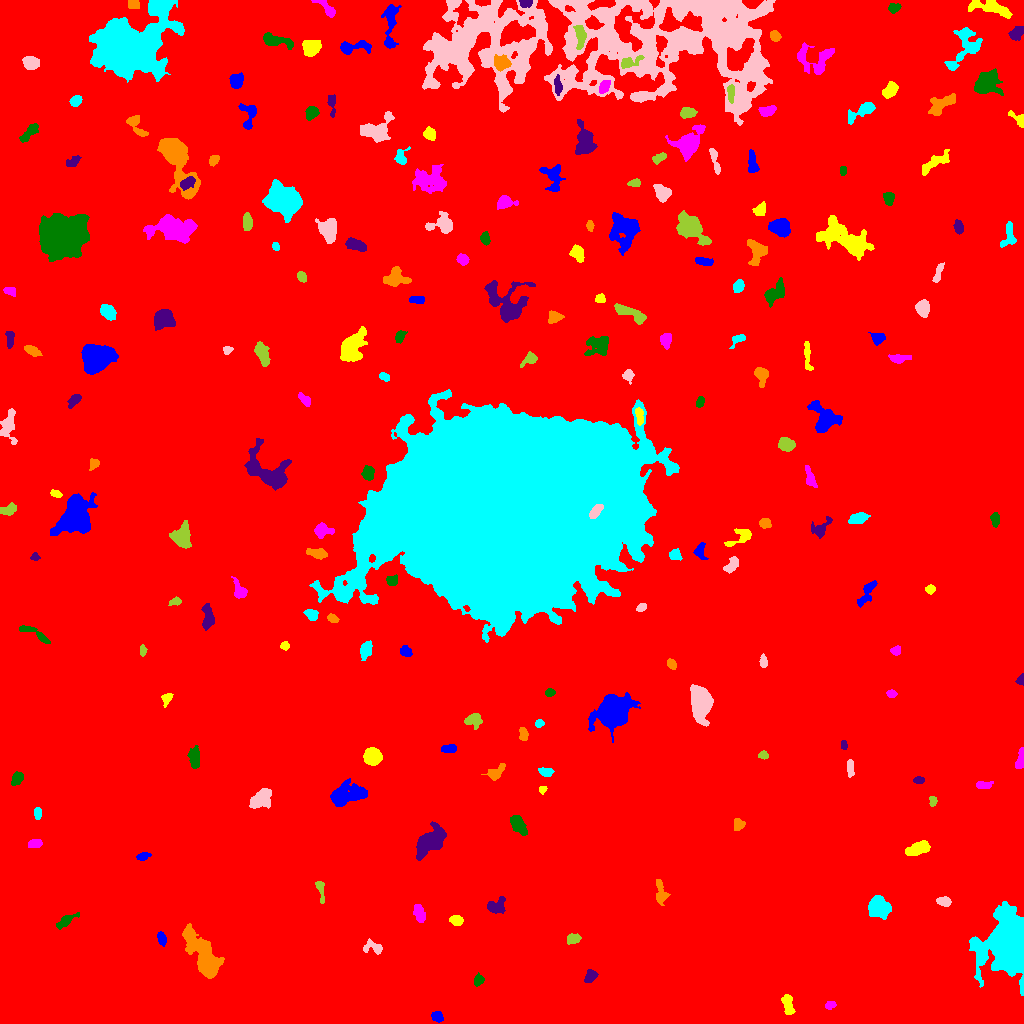

The table this chart was drawn from, first rows:
ID, X, Y, A, B, theta, total_flux, mu_max, mu_median, mu_mean, R_fwhm, R_e, R10, R90, x_start, x_end, y_start, y_end, area, greylevel
0, 528, 545.6, 300.1, 292.4, -1.31, 3238251, 22.0, 3.0, 3.543, 76.52, 254.8, 95.57, 413.5, 0, 1023, 0, 1023, 914014, 3.543
1, 437.1, 7.162, 3.119, 2.414, -0.5169, 339.0, 5.0, 3.0, 2.897, 4.853, 3.613, 1.493, 5.352, 431, 443, 1, 12, 117, 10.9
2, 787.6, 19.17, 5.644, 2.447, -1.33, 589.0, 6.0, 3.0, 2.99, 6.308, 4.583, 1.784, 6.933, 781, 795, 9, 29, 197, 10.99
3, 830.2, 18.23, 2.617, 1.825, 0.244, 358.0, 8.0, 4.0, 4.366, 3.949, 2.821, 1.128, 4.37, 825, 836, 14, 22, 82, 12.37
4, 478.5, 43.37, 2.743, 2.184, 1.177, 412.0, 9.0, 4.0, 3.924, 3.478, 3.038, 1.128, 4.853, 474, 484, 37, 51, 105, 11.92
5, 589.9, 46.45, 3.743, 2.559, 0.977, 360.0, 6.0, 2.0, 2.59, 4.652, 3.827, 1.382, 5.836, 584, 598, 41, 54, 139, 10.59
6, 205.3, 63.76, 11.86, 4.529, -1.065, 10305, 53.0, 6.0, 10.22, 5.971, 6.887, 2.585, 13.48, 182, 224, 45, 100, 1008, 18.22
7, 1013, 80, 11.09, 8.049, 1.564, 95534, 246.0, 10.0, 36.37, 8.867, 9.184, 3.523, 18.12, 969, 1023, 28, 122, 2627, 44.37
8, 373.6, 75.86, 5.555, 2.96, -0.1915, 459.0, 7.0, 2.0, 2.653, 3.949, 3.868, 1.493, 6.206, 363, 382, 69, 85, 173, 11.65
9, 572.6, 84.53, 3.213, 2.406, 0.2352, 467.0, 7.0, 3.0, 3.538, 4.514, 3.523, 1.382, 5.557, 567, 581, 79, 90, 132, 11.54
10, 922.7, 73.42, 3.291, 1.745, 1.02, 176.0, 4.0, 1.5, 1.571, 4.222, 2.877, 1.128, 4.514, 918, 930, 65, 79, 112, 10.57
11, 161.4, 84.85, 3.224, 1.755, -1.354, 204.0, 4.0, 2.0, 1.821, 4.478, 3.141, 1.262, 4.687, 157, 166, 77, 92, 112, 10.82
12, 456.7, 103.3, 3.244, 2.257, -0.2153, 479.0, 8.0, 4.0, 3.742, 4.583, 3.523, 1.382, 5.441, 449, 463, 98, 108, 128, 11.74
13, 419.7, 109.1, 4.228, 2.447, -1.274, 575.0, 7.0, 3.0, 3.177, 4.754, 4.029, 1.596, 6.433, 413, 425, 101, 119, 181, 12.18
14, 66.48, 103.2, 5.687, 1.904, 0.522, 372.0, 6.0, 2.0, 2.078, 4.549, 3.432, 1.382, 5.67, 56, 79, 94, 111, 179, 11.08
15, 496.3, 116.9, 4.675, 3.518, 0.2685, 985.0, 8.0, 4.0, 4.358, 6.652, 4.787, 1.954, 7.291, 487, 505, 110, 127, 226, 13.36
16, 660.5, 131.4, 6.621, 2.692, -1.404, 590.0, 6.0, 3.0, 2.81, 5.971, 4.514, 1.784, 7.001, 656, 670, 118, 144, 210, 11.81
17, 879, 115.5, 5.054, 4.486, -0.5736, 3825, 24.0, 9.0, 9.086, 6.457, 5.971, 2.257, 9.541, 868, 891, 104, 128, 421, 17.09
18, 944.1, 122, 3.344, 2.094, -0.1075, 512.0, 9.0, 3.0, 4.031, 4.029, 3.338, 1.382, 5.412, 936, 951, 117, 127, 127, 14.03
19, 320.4, 134.1, 6.435, 1.801, -1.409, 359.0, 7.0, 2.0, 2.72, 3.29, 3.523, 1.262, 5.642, 315, 324, 120, 142, 132, 10.72
20, 767.6, 150.9, 4.14, 2.569, -0.2701, 593.0, 7.0, 3.0, 3.294, 4.918, 4.107, 1.693, 6.482, 758, 775, 143, 157, 180, 11.29
21, 143, 167.3, 3.336, 1.766, 0.2578, 314.0, 7.0, 3.0, 3.172, 3.613, 3.09, 1.128, 4.787, 136, 151, 163, 171, 99, 11.17
22, 916.9, 174.4, 5.983, 2.682, 0.3419, 1140, 9.0, 4.0, 4.071, 6.18, 5.109, 2.111, 7.939, 905, 930, 168, 183, 280, 13.07
23, 35.18, 179.5, 3.186, 1.979, 0.1488, 246.0, 4.0, 2.0, 2.085, 5.109, 3.192, 1.382, 4.951, 28, 42, 176, 184, 118, 11.08
24, 517.6, 199.3, 5.579, 2.814, -0.9458, 1200, 11.0, 4.0, 4.8, 5.171, 4.754, 1.871, 7.674, 510, 527, 188, 208, 250, 13.8
25, 429.9, 181.8, 7.623, 4.405, 0.8119, 3367, 21.0, 3.0, 5.277, 5.528, 6.308, 2.326, 11.66, 416, 446, 163, 202, 638, 13.28
26, 739, 199.3, 2.741, 2.696, 0.5854, 436.0, 8.0, 3.0, 3.603, 4.297, 3.338, 1.262, 5.323, 734, 745, 193, 205, 121, 11.6
27, 37.54, 210.6, 2.749, 1.652, -1.549, 220.0, 6.0, 2.0, 2.472, 3.613, 2.706, 0.9772, 4.222, 34, 41, 204, 216, 89, 13.47
28, 261.8, 225.5, 6.343, 4.068, 0.6845, 1140, 7.0, 3.0, 3.285, 7.001, 5.971, 2.326, 9.132, 249, 271, 215, 235, 347, 11.29
29, 932.8, 222.6, 2.369, 1.672, -1.52, 208.0, 6.0, 3.0, 2.773, 3.613, 2.523, 0.9772, 3.868, 929, 937, 217, 227, 75, 11.77
30, 284.3, 239.8, 3.824, 2.238, -1.559, 697.0, 10.0, 4.0, 4.807, 4.652, 3.523, 1.382, 5.726, 279, 290, 229, 247, 145, 13.81
31, 345.1, 227.9, 8.741, 4.379, 0.2451, 3919, 22.0, 5.0, 6.362, 5.809, 6.604, 2.394, 11.48, 330, 367, 217, 245, 616, 14.36
32, 542.4, 233.8, 1.962, 1.743, 0.8158, 204.0, 7.0, 3.0, 3.579, 2.932, 2.326, 0.7979, 3.7, 539, 547, 229, 237, 57, 12.58
33, 982.6, 238.3, 4.016, 1.726, -0.004597, 231.0, 5.0, 2.0, 1.941, 3.385, 3.141, 1.128, 5.202, 976, 993, 235, 242, 119, 10.94
34, 16.88, 244.9, 3.346, 2.178, 0.9279, 393.0, 6.0, 3.0, 2.748, 4.853, 3.432, 1.382, 5.323, 11, 23, 238, 252, 143, 11.75
35, 919, 242.9, 2.294, 1.83, -0.1773, 182.0, 5.0, 2.0, 2.364, 3.385, 2.585, 0.9772, 4.029, 913, 924, 240, 247, 77, 11.36
36, 496.2, 250.5, 4.762, 2.343, 0.8101, 466.0, 9.0, 2.0, 2.492, 3.141, 3.613, 1.382, 5.971, 481, 505, 243, 260, 187, 11.49
37, 545.9, 251.4, 3.337, 2.093, -0.1889, 453.0, 7.0, 4.0, 3.807, 4.618, 3.432, 1.382, 5.202, 538, 554, 247, 256, 119, 11.81
38, 850.1, 254.9, 4.405, 1.634, -1.507, 348.0, 7.0, 3.0, 2.949, 3.478, 3.338, 1.262, 5.262, 847, 854, 246, 264, 118, 10.95
39, 763.5, 267.9, 2.237, 1.55, -0.009349, 262.0, 9.0, 3.0, 3.447, 2.932, 2.326, 0.7979, 3.742, 758, 768, 264, 273, 76, 12.45
40, 704.3, 270.5, 6.683, 2.405, 0.265, 637.0, 10.0, 3.0, 3.64, 4.107, 3.949, 1.493, 6.408, 695, 719, 265, 279, 175, 12.64
41, 449.1, 274.9, 3.966, 1.854, 0.07663, 539.0, 9.0, 5.0, 4.347, 4.478, 3.523, 1.382, 5.293, 441, 456, 271, 279, 124, 12.35
42, 372.6, 267.3, 3.534, 3.399, -0.01898, 4689, 50.0, 13.0, 16.4, 5.015, 4.37, 1.693, 7.203, 363, 382, 258, 276, 286, 25.4
43, 1020, 262.7, 4.749, 1.918, 1.4, 847.0, 13.0, 6.0, 5.882, 4.222, 3.523, 1.382, 5.528, 1015, 1023, 255, 276, 144, 13.88
44, 194.4, 264.6, 5.375, 2.637, -1.507, 627.0, 7.0, 3.0, 2.889, 4.82, 4.442, 1.784, 7.024, 187, 199, 255, 278, 217, 10.89
45, 843.8, 278.3, 2.151, 1.371, -1.387, 164.0, 6.0, 3.0, 2.733, 3.241, 2.185, 0.7979, 3.432, 841, 847, 274, 283, 60, 11.73
46, 523.3, 289.4, 3.351, 2.041, -1.381, 278.0, 5.0, 3.0, 2.505, 4.297, 3.385, 1.262, 5.078, 519, 528, 283, 296, 111, 13.5
47, 539, 300, 2.047, 1.766, 0.1576, 248.0, 8.0, 4.0, 3.647, 3.338, 2.459, 0.9772, 3.827, 535, 544, 296, 304, 68, 14.65
48, 701.2, 321.7, 6.33, 4.265, -1.496, 15585, 91.0, 13.0, 22.92, 6.383, 6.077, 2.394, 10.78, 690, 713, 297, 339, 680, 29.92
49, 474.1, 303.9, 4.024, 3.14, 0.1008, 620.0, 7.0, 3.0, 3.163, 4.886, 4.107, 1.596, 6.723, 464, 482, 294, 310, 196, 11.16
50, 144.8, 315.4, 2.201, 1.347, -1.568, 150.0, 6.0, 2.0, 2.344, 2.877, 2.111, 0.7979, 3.432, 141, 148, 310, 320, 64, 11.34
51, 613, 311.7, 7.893, 6.412, 0.7129, 16067, 46.0, 10.0, 14.02, 9.69, 8.575, 3.432, 14.21, 588, 640, 281, 331, 1146, 22.02
52, 166.8, 325.2, 2.988, 1.944, 1.157, 169.0, 4.0, 1.0, 1.565, 4.068, 2.821, 1.128, 4.618, 161, 173, 316, 330, 108, 10.56
53, 891.2, 329.5, 2.271, 1.815, -0.115, 174.0, 5.0, 2.0, 2.289, 3.29, 2.646, 0.9772, 4.029, 886, 897, 326, 334, 76, 11.29
54, 549.6, 330.7, 2.328, 1.728, 0.09542, 286.0, 8.0, 4.0, 3.763, 3.656, 2.585, 0.9772, 4.029, 545, 555, 327, 335, 76, 17.76
55, 1021, 343, 2.367, 1.727, 1.348, 149.0, 5.0, 2.0, 2.069, 2.877, 2.326, 0.7979, 3.785, 1015, 1023, 338, 350, 72, 11.07
56, 671.8, 359.3, 2.559, 1.766, -0.8927, 236.0, 7.0, 2.0, 2.593, 3.038, 2.706, 0.9772, 4.334, 667, 676, 354, 365, 91, 11.59
57, 365.8, 373.7, 4.073, 2.547, 1.224, 610.0, 7.0, 3.0, 3.245, 5.109, 4.107, 1.596, 6.408, 360, 372, 363, 383, 188, 15.24
58, 763.5, 361.2, 2.9, 1.748, -1.555, 213.0, 6.0, 2.0, 2.315, 3.568, 2.764, 0.9772, 4.297, 759, 767, 356, 370, 92, 14.32
59, 142.6, 372.9, 2.789, 1.508, 1.551, 270.0, 8.0, 4.0, 3.803, 3.432, 2.523, 0.9772, 4.029, 140, 147, 367, 379, 71, 11.8
... 167 more rows
